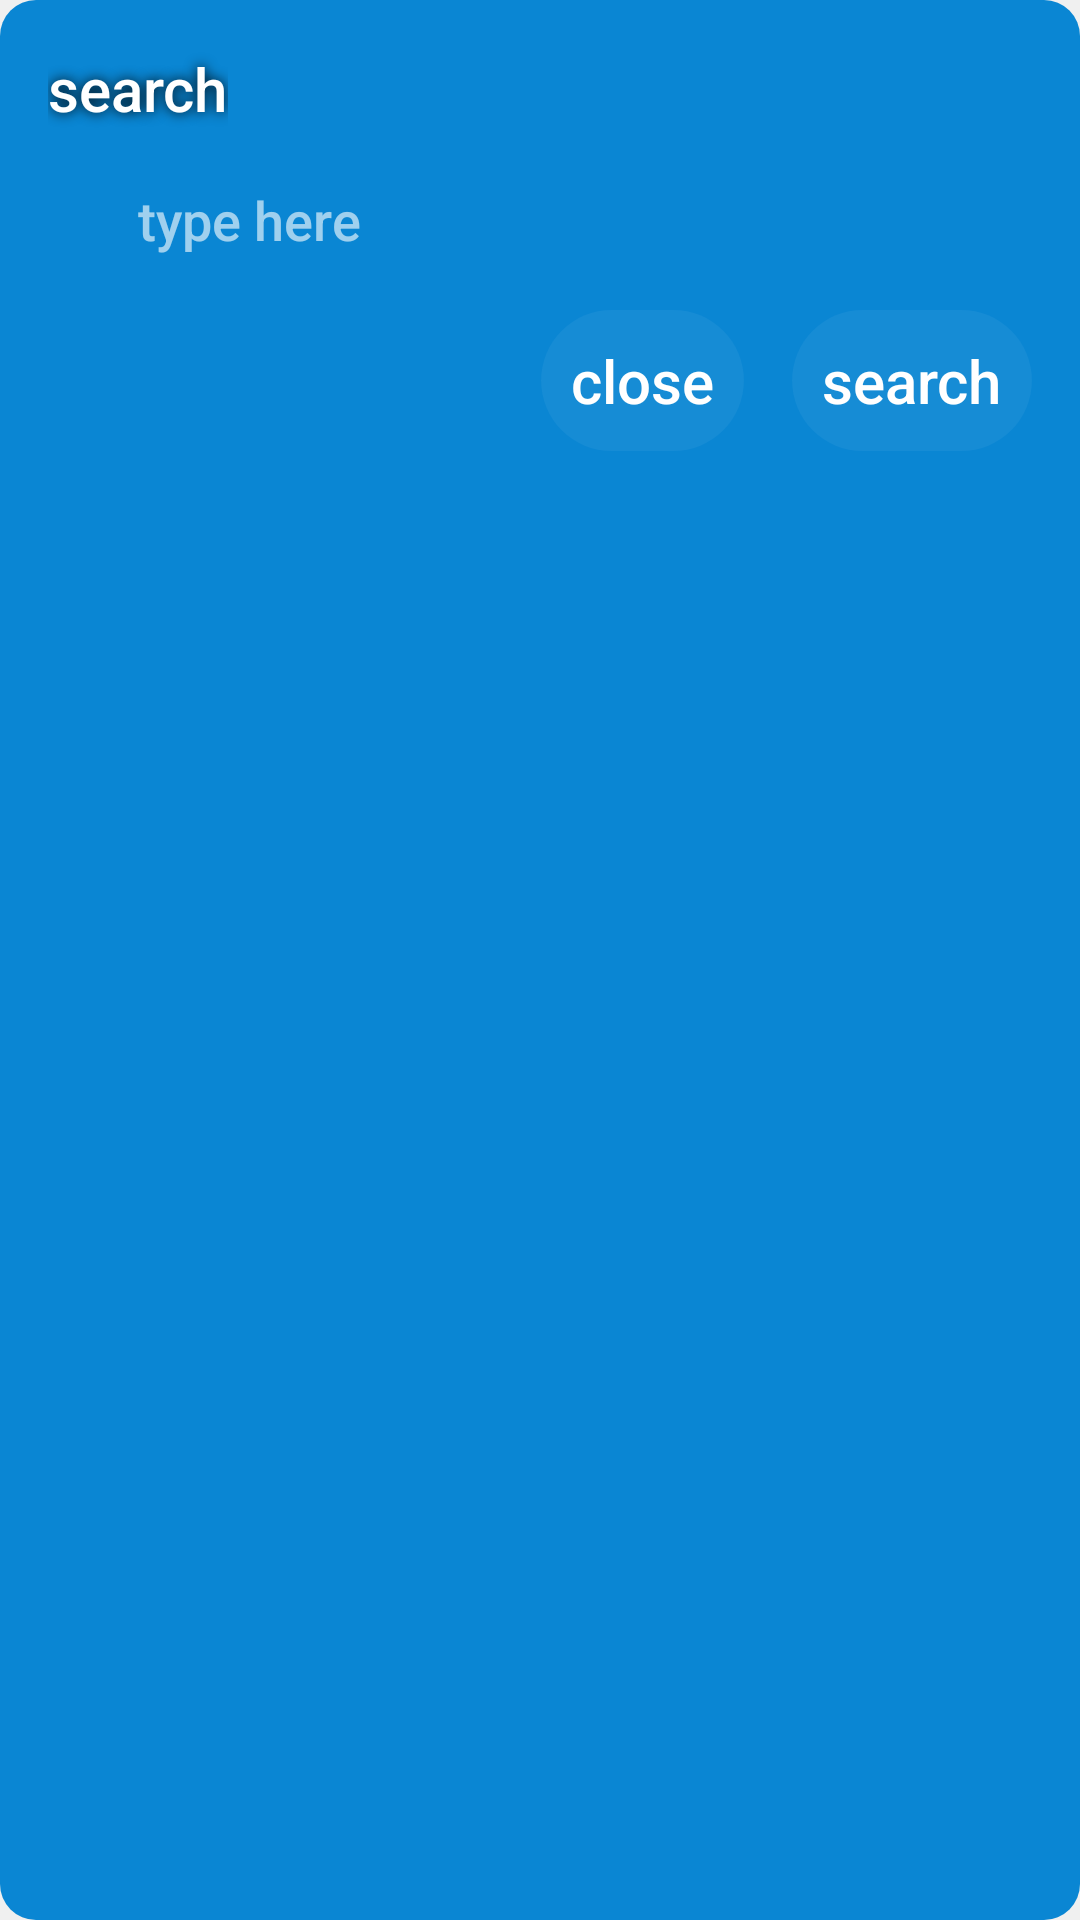

This screen was rendered from an Android layout file. Write that file and the resources it references.
<!-- AndroidManifest.xml: application theme AppTheme -->
<!-- res/layout/alert_dialog_search.xml -->
<?xml version="1.0" encoding="utf-8"?>
<androidx.constraintlayout.widget.ConstraintLayout xmlns:android="http://schemas.android.com/apk/res/android"
    xmlns:app="http://schemas.android.com/apk/res-auto"
    xmlns:tools="http://schemas.android.com/tools"
    android:orientation="vertical"
    style="@style/AlertDialogCustom"
    android:layout_width="match_parent"
    android:layout_height="match_parent">


    <TextView
        android:id="@+id/search_title"
        style="@style/OtherTextStyleBig"
        android:layout_width="wrap_content"
        android:layout_height="wrap_content"
        android:layout_marginStart="16dp"
        android:layout_marginTop="16dp"
        android:text="search"
        android:textColor="@color/white"
        app:layout_constraintStart_toStartOf="parent"
        app:layout_constraintTop_toTopOf="parent" />

    <ProgressBar
        android:id="@+id/progress_bar_loading2"
        android:layout_width="18dp"
        android:layout_height="18dp"
        android:layout_marginEnd="16dp"
        android:indeterminate="true"
        android:indeterminateTint="@color/pokemon_white"
        android:indeterminateTintMode="src_atop"
        android:visibility="gone"
        app:layout_constraintBottom_toBottomOf="@+id/editTextSearch"
        app:layout_constraintEnd_toEndOf="parent"
        app:layout_constraintTop_toTopOf="@+id/editTextSearch" />

    <EditText
        android:id="@+id/editTextSearch"
        android:layout_width="0dp"
        android:layout_height="wrap_content"
        android:layout_marginTop="8dp"
        android:layout_marginEnd="16dp"
        android:background="@null"
        android:fontFamily="sans-serif-medium"
        android:hint="type here"
        android:inputType="text|textNoSuggestions"
        android:maxLength="40"
        android:maxLines="1"
        android:padding="10dp"
        android:paddingStart="12dp"
        android:textSize="18sp"
        android:textColor="@color/white"
        android:textColorHint="@color/pokemon_transparent"
        app:layout_constraintEnd_toStartOf="@+id/progress_bar_loading2"
        app:layout_constraintStart_toEndOf="@+id/imageView3"
        app:layout_constraintTop_toBottomOf="@+id/search_title" />

    <TextView
        android:id="@+id/start_search"
        style="@style/ButtonTextStyle"
        android:layout_width="wrap_content"
        android:layout_height="wrap_content"
        android:layout_marginTop="8dp"
        android:layout_marginEnd="16dp"
        android:layout_marginBottom="16dp"
        android:background="@drawable/pokemon_rv_item_background"
        android:padding="10dp"
        android:text="search"
        app:layout_constraintBottom_toBottomOf="parent"
        app:layout_constraintEnd_toEndOf="parent"
        app:layout_constraintTop_toBottomOf="@+id/editTextSearch"
        app:layout_constraintVertical_bias="0.0" />

    <TextView
        android:id="@+id/close_search"
        style="@style/ButtonTextStyle"
        android:layout_width="wrap_content"
        android:layout_height="wrap_content"
        android:layout_marginTop="8dp"
        android:layout_marginEnd="16dp"
        android:layout_marginBottom="16dp"
        android:background="@drawable/pokemon_rv_item_background"
        android:padding="10dp"
        android:text="close"
        android:textColor="@color/white"
        app:layout_constraintBottom_toBottomOf="parent"
        app:layout_constraintEnd_toStartOf="@+id/start_search"
        app:layout_constraintTop_toBottomOf="@+id/editTextSearch"
        app:layout_constraintVertical_bias="0.0" />


    <ImageView
        android:id="@+id/imageView3"
        android:layout_width="18dp"
        android:layout_height="18dp"
        android:layout_marginStart="16dp"
        app:layout_constraintBottom_toBottomOf="@+id/editTextSearch"
        app:layout_constraintStart_toStartOf="parent"
        app:layout_constraintTop_toTopOf="@+id/editTextSearch"
        app:srcCompat="@drawable/search" />


</androidx.constraintlayout.widget.ConstraintLayout>
<!-- resources referenced by this layout -->
<resources>
  <color name="pokemon_transparent">#9CFFFFFF</color>
  <color name="pokemon_white">#f0f0f0</color>
  <color name="white">#FFFFFFFF</color>
  <!-- drawable pokemon_rv_item_background (drawable) -->
  <?xml version="1.0" encoding="utf-8"?>
  <shape xmlns:android="http://schemas.android.com/apk/res/android">
      <corners android:radius="30dp" />
      <solid android:color="#0CFFFFFF"/>
  </shape>
  <style name="AlertDialogCustom" parent="@android:style/Theme.Material.Dialog">
          <item name="android:textColor">@android:color/white</item>
          <item name="fontFamily">sans-serif-medium</item>
          <item name="android:textSize">18sp</item>
          <item name="android:headerDividersEnabled">true</item>
          <item name="android:background">@drawable/alert_dialog_background</item>
      </style>
  <style name="ButtonTextStyle">
          <item name="android:fontFamily">sans-serif-medium</item>
          <item name="android:textColor">@color/white</item>
          <item name="android:textSize">20sp</item>
      </style>
  <style name="OtherTextStyleBig">
          <item name="android:fontFamily">sans-serif-medium</item>
          <item name="android:shadowColor">@color/black</item>
          <item name="android:shadowRadius">10</item>
          <item name="android:textColor">@color/white</item>
          <item name="android:textSize">20sp</item>
      </style>
  <style name="AppTheme" parent="Theme.MaterialComponents.DayNight.NoActionBar">
          
  
          <item name="android:statusBarColor">@color/pokemon_blue</item>
  
          
          <item name="android:windowBackground">@color/pokemon_white</item>
          <item name="android:textColorPrimary">@color/black</item>
          <item name="android:textColorSecondary">@color/black</item>
      </style>
  <!-- drawable alert_dialog_background (drawable) -->
  <?xml version="1.0" encoding="utf-8"?>
  <shape xmlns:android="http://schemas.android.com/apk/res/android">
      <corners android:radius="12dp" />
      <gradient
          android:endColor="@color/pokemon_blue"
          android:startColor="@color/pokemon_blue" />
  
  </shape>
  <color name="black">#FF000000</color>
  <color name="pokemon_blue">#0A86D3</color>
</resources>
